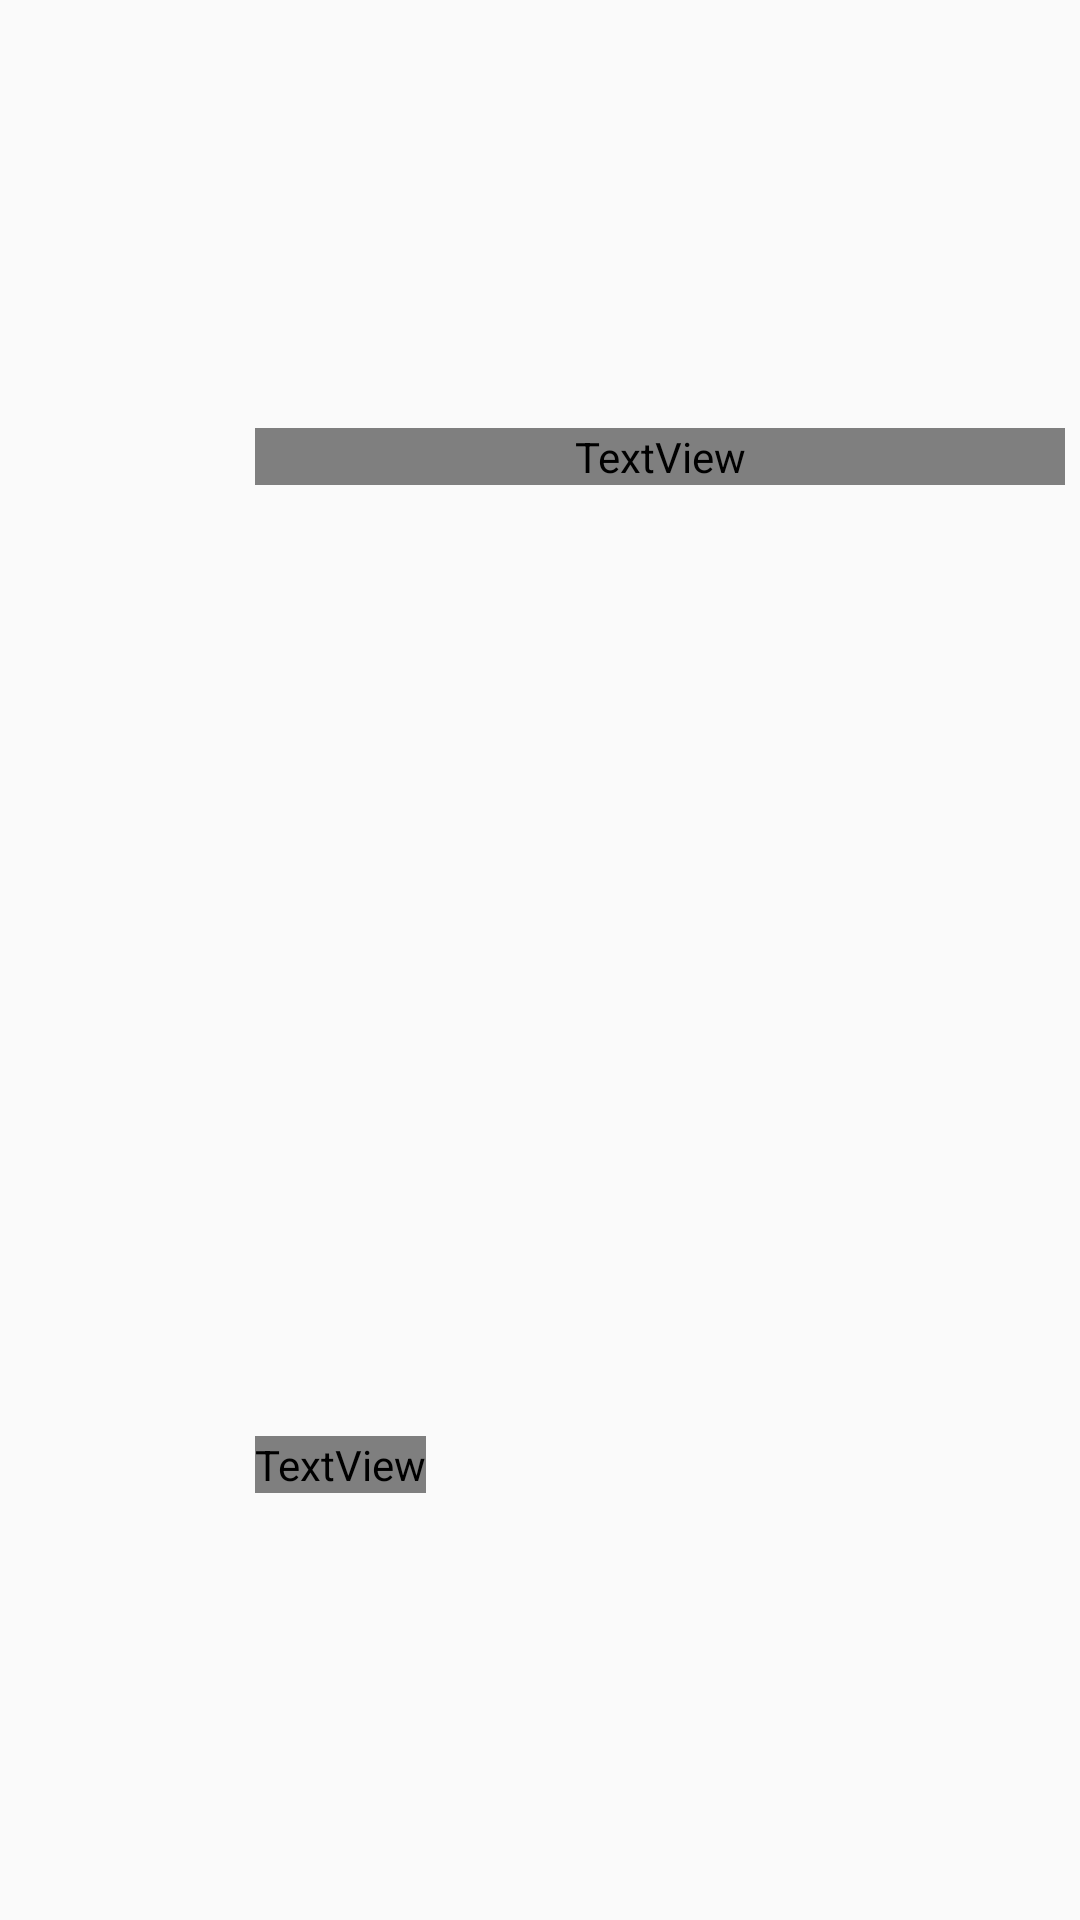

Layout XML and referenced resources for this Android screen:
<!-- AndroidManifest.xml: application theme AppTheme -->
<!-- res/layout/deal_list_item.xml -->
<androidx.constraintlayout.widget.ConstraintLayout xmlns:android="http://schemas.android.com/apk/res/android"
    xmlns:app="http://schemas.android.com/apk/res-auto"
    xmlns:tool="http://schemas.android.com/tools"
    android:id="@+id/deal_list_item"
    android:layout_width="match_parent"
    android:layout_height="wrap_content"
    android:layout_alignParentTop="true"
    android:padding="5dp">

    <ImageView
        android:id="@+id/deal_list_item_image_view"
        android:layout_width="@dimen/deal_list_item_image_size"
        android:layout_height="@dimen/deal_list_item_image_size"
        android:src="@drawable/ic_launcher_foreground"
        app:layout_constraintBottom_toBottomOf="parent"
        app:layout_constraintEnd_toStartOf="@+id/deal_list_item_title"
        app:layout_constraintStart_toStartOf="parent"
        app:layout_constraintTop_toTopOf="parent" />


    <TextView
        style="@style/font_color"
        tool:text="the item title is here"
        android:id="@+id/deal_list_item_title"
        android:layout_width="0dp"
        android:layout_height="wrap_content"
        app:layout_constraintBottom_toTopOf="@+id/view"
        app:layout_constraintEnd_toEndOf="parent"
        app:layout_constraintStart_toEndOf="@+id/deal_list_item_image_view"
        app:layout_constraintTop_toTopOf="parent" />

    <View
        android:layout_marginTop="20dp"
        android:id="@+id/view"
        android:layout_width="0dp"
        android:layout_height="@dimen/dimen_2dp"
        android:background="@color/gray_color"
        app:layout_constraintBottom_toTopOf="@id/deal_list_item_price"
        app:layout_constraintEnd_toEndOf="parent"
        app:layout_constraintStart_toStartOf="@+id/deal_list_item_title"
        app:layout_constraintTop_toBottomOf="@id/deal_list_item_title" />

    <TextView
        style="@style/font_color"
        android:layout_marginTop="@dimen/dimen_20dp"
        tool:text="$400"
        app:layout_constraintBottom_toBottomOf="parent"
        app:layout_constraintStart_toStartOf="@+id/deal_list_item_title"
        app:layout_constraintTop_toBottomOf="@id/view"
        android:id="@+id/deal_list_item_price"
        android:layout_width="wrap_content"
        android:layout_height="wrap_content"
        />

</androidx.constraintlayout.widget.ConstraintLayout>
<!-- resources referenced by this layout -->
<resources>
  <dimen name="deal_list_item_image_size">80dp</dimen>
  <dimen name="dimen_20dp">20dp</dimen>
  <dimen name="dimen_2dp">2dp</dimen>
  <style name="font_color" parent="@android:style/TextAppearance">
      <item name="android:textColor">@color/gray_color</item>
      <item name="android:textSize">18sp</item>
    </style>
  <style name="AppTheme" parent="Theme.AppCompat.Light.DarkActionBar">
      
      <item name="colorPrimary">@color/colorPrimary</item>
      <item name="colorPrimaryDark">@color/colorPrimaryDark</item>
      <item name="colorAccent">@color/colorAccent</item>
    </style>
  <!-- not gathered from this repository: default colours our renderer supplied (Android Studio template values) -->
  <color name="colorPrimary">#FF6200EE</color>
  <color name="colorPrimaryDark">#FF3700B3</color>
  <color name="colorAccent">#FF03DAC5</color>
</resources>
